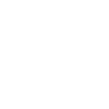
t = 0.00 s
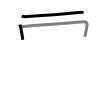
t = 2.50 s
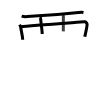
t = 4.75 s
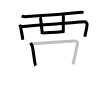
t = 7.25 s
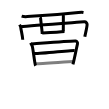
t = 9.50 s
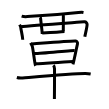
t = 12.00 s

The animated SVG that drew these frames (rendered in a browser with its animation timeline set to each time). Animation: 12 SMIL elements (animate=12); one cycle of 12.00 s.

<svg width="109px" height="109px" viewBox="0 0 px 109px" xmlns="http://www.w3.org/2000/svg" xmlns:xlink="http://www.w3.org/1999/xlink" xml:space="preserve" version="1.1"  baseProfile="full">
<path d="M21.64,16.16c1.44,0.45,4.07,0.51,5.52,0.45c12.08-0.57,43.09-3.11,51.29-4.03c2.38-0.27,3.84-0.29,5.04-0.07" style="fill:none;stroke:black;stroke-width:3;opacity:0">
  <animate attributeType="CSS" attributeName="opacity" from="0" to="1" begin="0s" dur="1s" repeatCount="0" fill="freeze" />
</path>
<path d="M19.5,24.74c0.5,0.84,1.13,1.53,1.24,2.6C21,30,22.5,35.5,22.75,39.75" style="fill:none;stroke:black;stroke-width:3;opacity:0">
  <animate attributeType="CSS" attributeName="opacity" from="0" to="1" begin="1s" dur="1s" repeatCount="0" fill="freeze" />
</path>
<path d="M20.63,26.72c10.3-1.36,58.32-4.46,63.63-4.92c1.94-0.17,2.83,1.66,2.83,2.68c0,2.76-1.59,8.26-2.27,12.33" style="fill:none;stroke:black;stroke-width:3;opacity:0">
  <animate attributeType="CSS" attributeName="opacity" from="0" to="1" begin="2s" dur="1s" repeatCount="0" fill="freeze" />
</path>
<path d="M40.05,17.01c0.32,0.25,0.54,1.11,0.58,1.62C41,23,42.02,29.24,42.23,33.98" style="fill:none;stroke:black;stroke-width:3;opacity:0">
  <animate attributeType="CSS" attributeName="opacity" from="0" to="1" begin="3s" dur="1s" repeatCount="0" fill="freeze" />
</path>
<path d="M62.9,14.08c0.32,0.25,0.46,1.14,0.46,2.28c-0.01,4.56-0.07,9.64-0.07,15.02" style="fill:none;stroke:black;stroke-width:3;opacity:0">
  <animate attributeType="CSS" attributeName="opacity" from="0" to="1" begin="4s" dur="1s" repeatCount="0" fill="freeze" />
</path>
<path d="M42.26,32.92C46,32.75,60.75,32,64.39,31.52" style="fill:none;stroke:black;stroke-width:3;opacity:0">
  <animate attributeType="CSS" attributeName="opacity" from="0" to="1" begin="5s" dur="1s" repeatCount="0" fill="freeze" />
</path>
<path d="M30.6,42.9c0.57,1.07,0.85,1.6,1.51,2.85c0.94,1.78,2.51,18.31,3.42,19.92" style="fill:none;stroke:black;stroke-width:3;opacity:0">
  <animate attributeType="CSS" attributeName="opacity" from="0" to="1" begin="6s" dur="1s" repeatCount="0" fill="freeze" />
</path>
<path d="M31.45,44c3.22-0.17,41.28-3.44,44.18-3.02c1.16,0.17,2.26,1.49,1.82,3.19c-0.83,3.19-3.01,14.6-4.52,20.32" style="fill:none;stroke:black;stroke-width:3;opacity:0">
  <animate attributeType="CSS" attributeName="opacity" from="0" to="1" begin="7s" dur="1s" repeatCount="0" fill="freeze" />
</path>
<path d="M34.03,53.57c4.36,0,35.7-2.99,40.63-2.99" style="fill:none;stroke:black;stroke-width:3;opacity:0">
  <animate attributeType="CSS" attributeName="opacity" from="0" to="1" begin="8s" dur="1s" repeatCount="0" fill="freeze" />
</path>
<path d="M35.47,63.7c6.44,0,33.61-2.13,37.63-2.13" style="fill:none;stroke:black;stroke-width:3;opacity:0">
  <animate attributeType="CSS" attributeName="opacity" from="0" to="1" begin="9s" dur="1s" repeatCount="0" fill="freeze" />
</path>
<path d="M16.85,77.47c1.51,0.44,4.28,0.56,5.77,0.44c13.03-1.06,50.51-4.33,62.77-4.29c2.51,0.01,4.02,0.21,5.27,0.43" style="fill:none;stroke:black;stroke-width:3;opacity:0">
  <animate attributeType="CSS" attributeName="opacity" from="0" to="1" begin="10s" dur="1s" repeatCount="0" fill="freeze" />
</path>
<path d="M53.42,65.28c0.33,0.37,1.04,2.75,1.1,3.48c0.07,0.73-0.04,25.66-0.11,30.24" style="fill:none;stroke:black;stroke-width:3;opacity:0">
  <animate attributeType="CSS" attributeName="opacity" from="0" to="1" begin="11s" dur="1s" repeatCount="0" fill="freeze" />
</path>
</svg>
